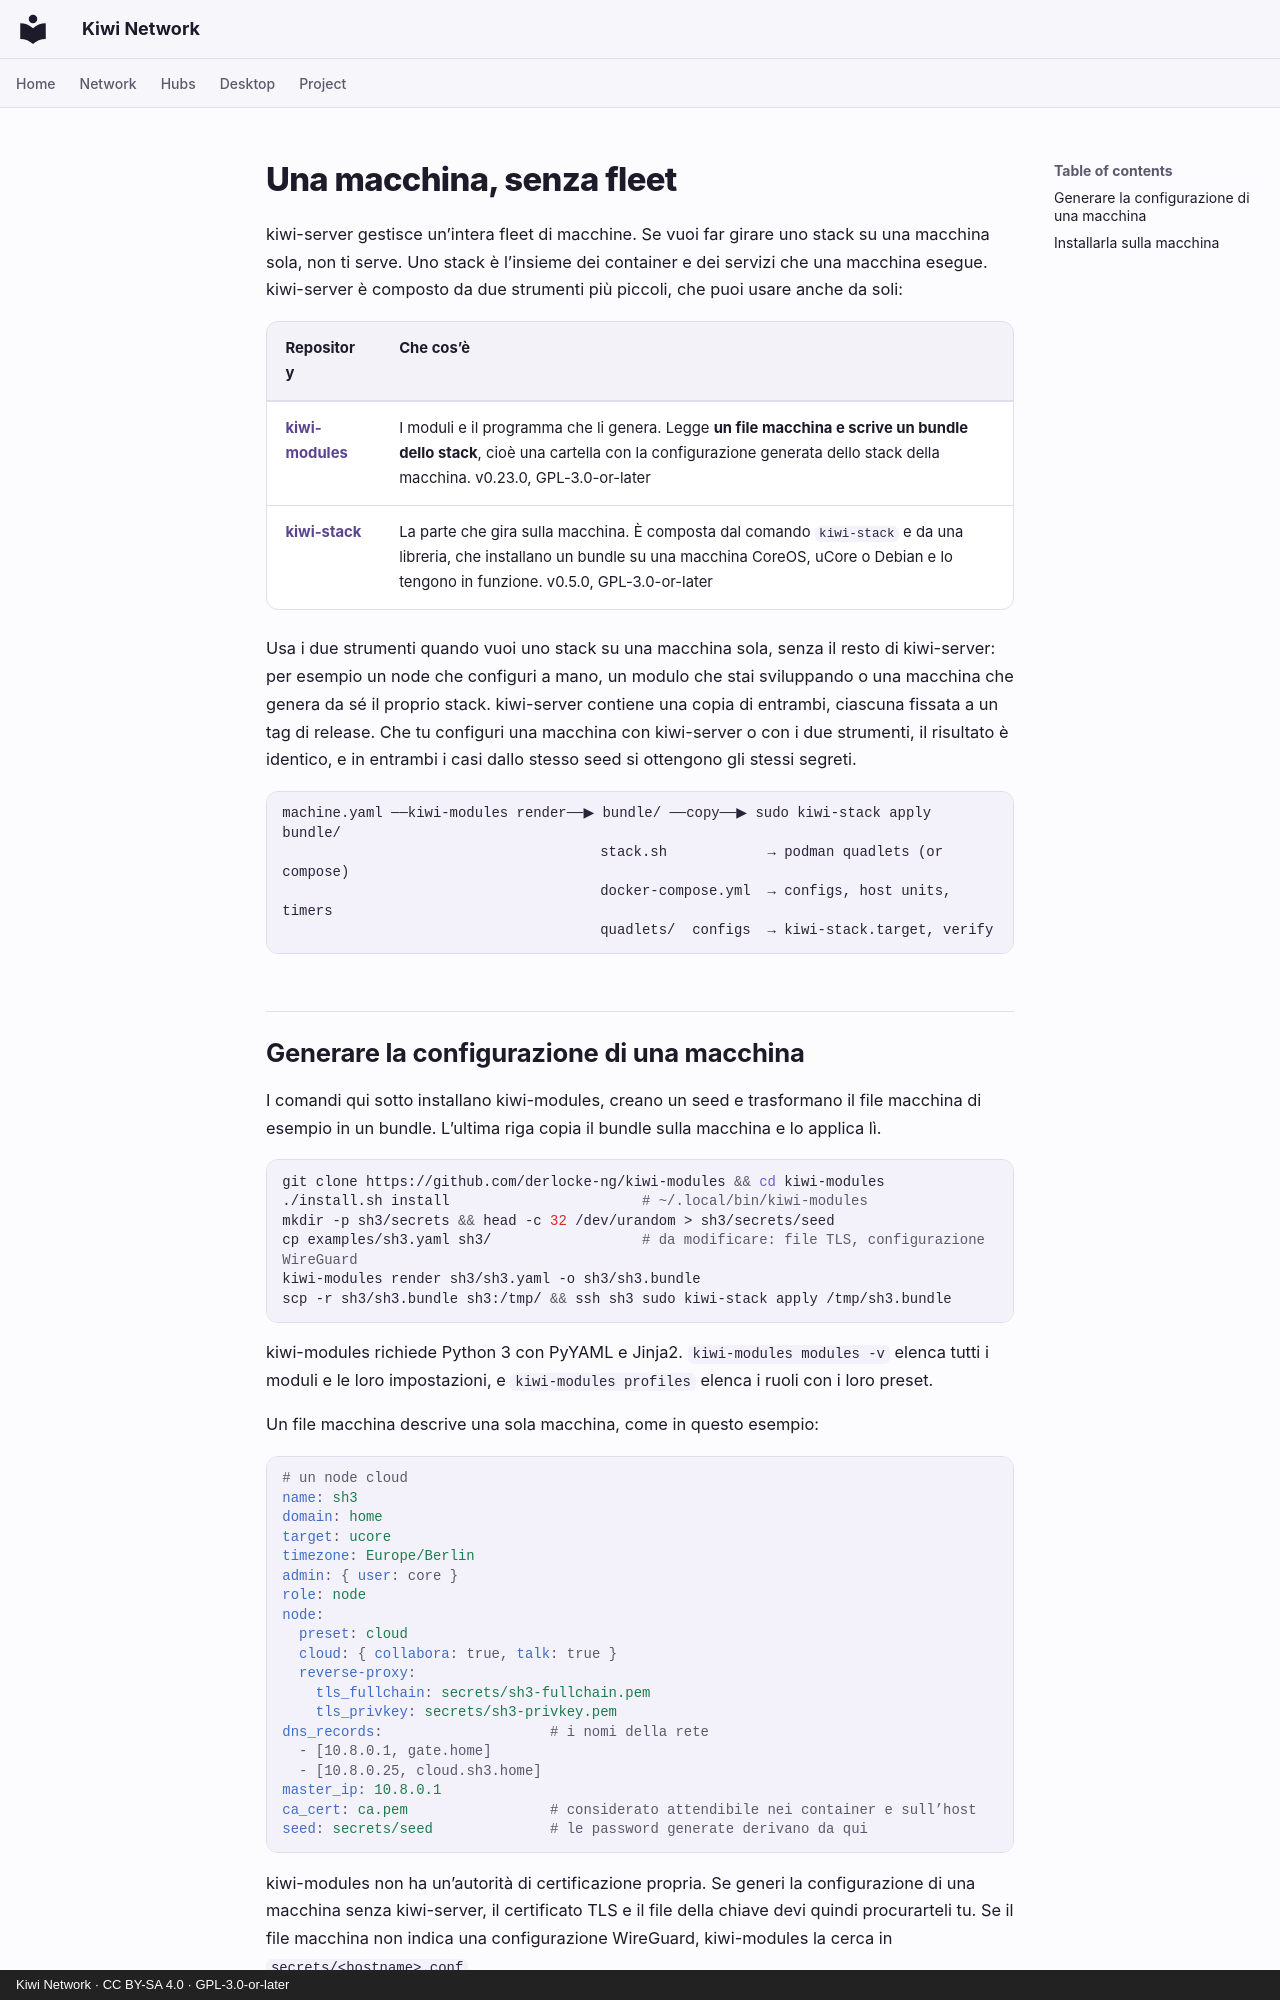

repository: derlocke-ng/kiwi-network · page: server/single.it/index.html · generator: mkdocs · copyright: Kiwi Network · CC BY-SA 4.0 · GPL-3.0-or-later

# Una macchina, senza fleet

kiwi-server gestisce un’intera fleet di macchine. Se vuoi far girare uno stack
su una macchina sola, non ti serve. Uno stack è l’insieme dei container e dei
servizi che una macchina esegue. kiwi-server è composto da due strumenti più
piccoli, che puoi usare anche da soli:

| Repository | Che cos’è |
|---|---|
| [**kiwi-modules**](https://github.com/derlocke-ng/kiwi-modules) | I moduli e il programma che li genera. Legge **un file macchina e scrive un bundle dello stack**, cioè una cartella con la configurazione generata dello stack della macchina. v0.23.0, GPL-3.0-or-later |
| [**kiwi-stack**](https://github.com/derlocke-ng/kiwi-stack) | La parte che gira sulla macchina. È composta dal comando `kiwi-stack` e da una libreria, che installano un bundle su una macchina CoreOS, uCore o Debian e lo tengono in funzione. v0.5.0, GPL-3.0-or-later |

Usa i due strumenti quando vuoi uno stack su una macchina sola, senza il resto
di kiwi-server: per esempio un node che configuri a mano, un modulo che stai
sviluppando o una macchina che genera da sé il proprio stack. kiwi-server
contiene una copia di entrambi, ciascuna fissata a un tag di release. Che tu
configuri una macchina con kiwi-server o con i due strumenti, il risultato è
identico, e in entrambi i casi dallo stesso seed si ottengono gli stessi
segreti.

```
machine.yaml ──kiwi-modules render──▶ bundle/ ──copy──▶ sudo kiwi-stack apply bundle/
                                      stack.sh            → podman quadlets (or compose)
                                      docker-compose.yml  → configs, host units, timers
                                      quadlets/  configs  → kiwi-stack.target, verify
```

## Generare la configurazione di una macchina { #render-a-machine }

I comandi qui sotto installano kiwi-modules, creano un seed e trasformano il
file macchina di esempio in un bundle. L’ultima riga copia il bundle sulla
macchina e lo applica lì.

```bash
git clone https://github.com/derlocke-ng/kiwi-modules && cd kiwi-modules
./install.sh install                       # ~/.local/bin/kiwi-modules
mkdir -p sh3/secrets && head -c 32 /dev/urandom > sh3/secrets/seed
cp examples/sh3.yaml sh3/                  # da modificare: file TLS, configurazione WireGuard
kiwi-modules render sh3/sh3.yaml -o sh3/sh3.bundle
scp -r sh3/sh3.bundle sh3:/tmp/ && ssh sh3 sudo kiwi-stack apply /tmp/sh3.bundle
```

kiwi-modules richiede Python 3 con PyYAML e Jinja2. `kiwi-modules modules -v`
elenca tutti i moduli e le loro impostazioni, e `kiwi-modules profiles` elenca
i ruoli con i loro preset.

Un file macchina descrive una sola macchina, come in questo esempio:

```yaml
# un node cloud
name: sh3
domain: home
target: ucore
timezone: Europe/Berlin
admin: { user: core }
role: node
node:
  preset: cloud
  cloud: { collabora: true, talk: true }
  reverse-proxy:
    tls_fullchain: secrets/sh3-fullchain.pem
    tls_privkey: secrets/sh3-privkey.pem
dns_records:                    # i nomi della rete
  - [10.8.0.1, gate.home]
  - [10.8.0.25, cloud.sh3.home]
master_ip: 10.8.0.1
ca_cert: ca.pem                 # considerato attendibile nei container e sull’host
seed: secrets/seed              # le password generate derivano da qui
```

kiwi-modules non ha un’autorità di certificazione propria. Se generi la
configurazione di una macchina senza kiwi-server, il certificato TLS e il file
della chiave devi quindi procurarteli tu. Se il file macchina non indica una
configurazione WireGuard, kiwi-modules la cerca in `secrets/<hostname>.conf`.
